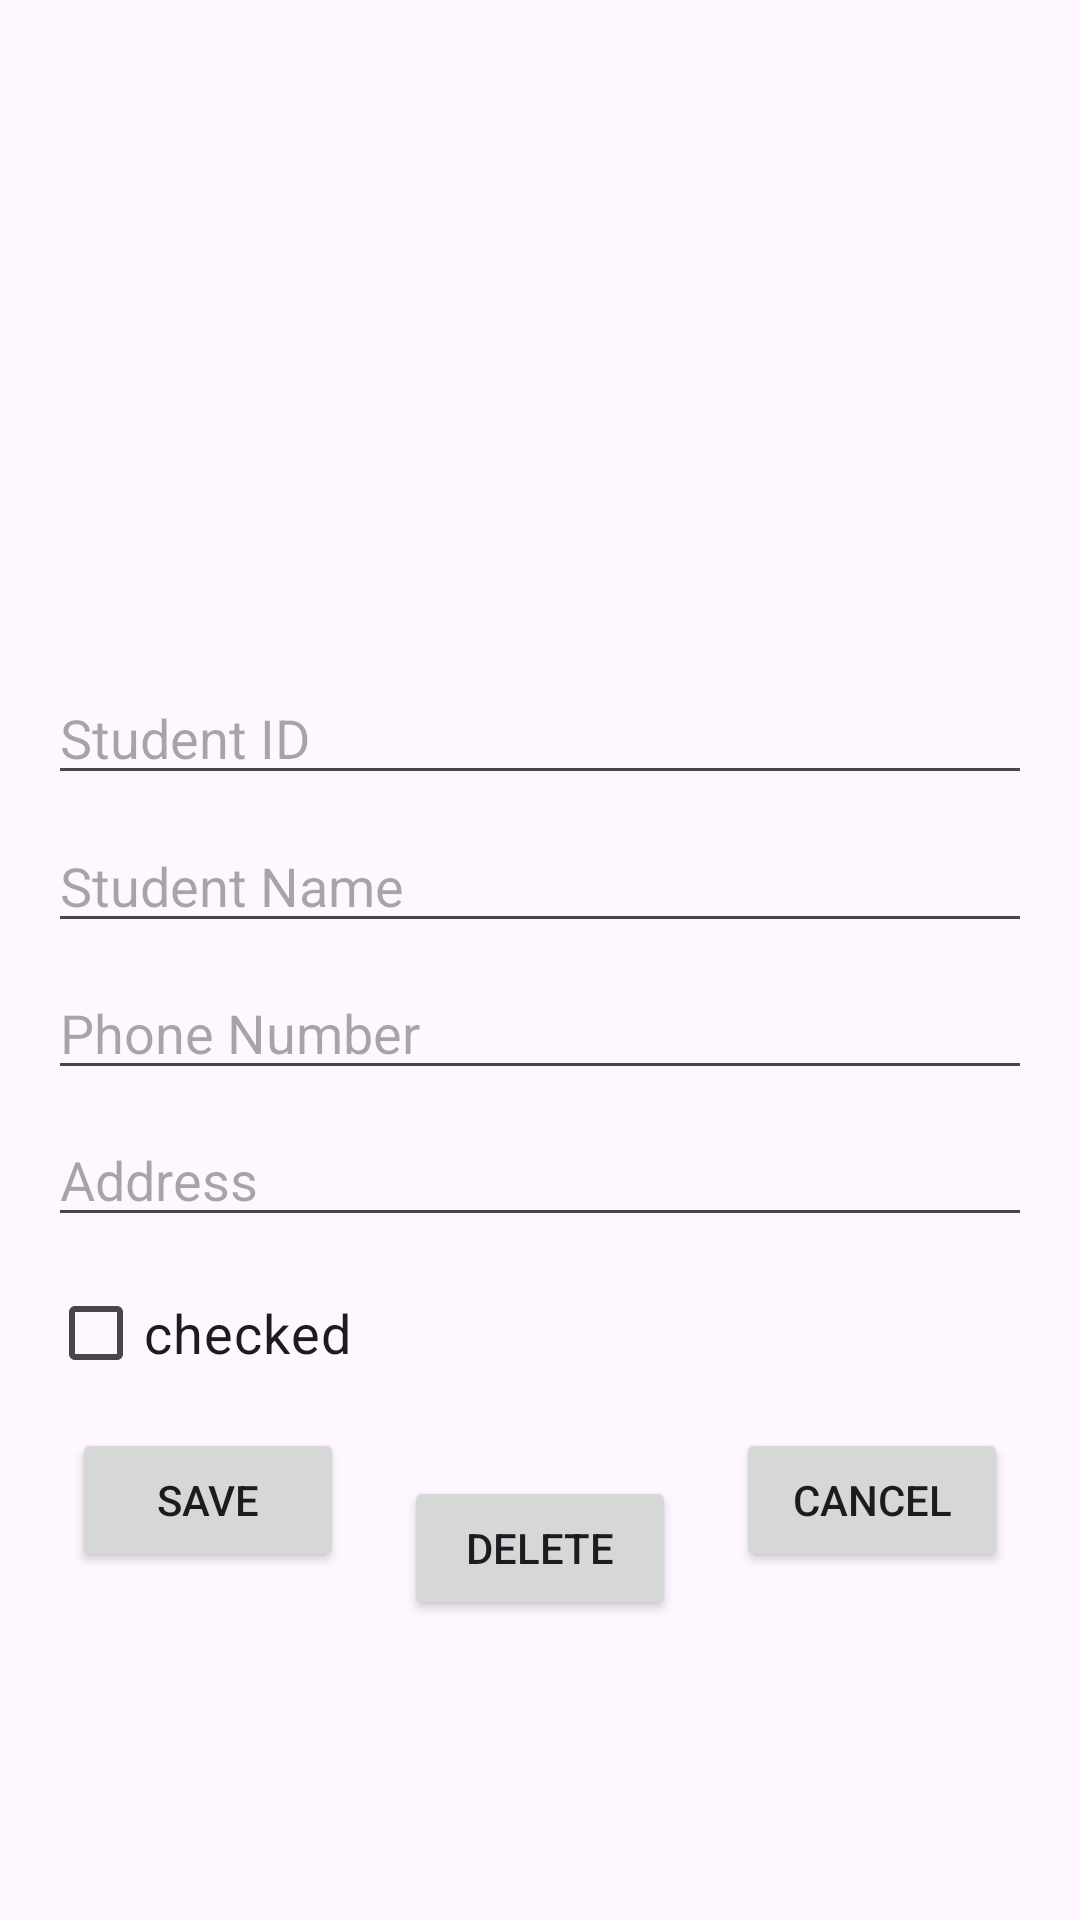

Write the Android layout XML for this screen, with the resource values it uses.
<!-- AndroidManifest.xml: application theme Theme.StudentsListApp -->
<!-- res/layout/activity_edit_student.xml -->
<?xml version="1.0" encoding="utf-8"?>
<androidx.constraintlayout.widget.ConstraintLayout xmlns:android="http://schemas.android.com/apk/res/android"
    xmlns:app="http://schemas.android.com/apk/res-auto"
    xmlns:tools="http://schemas.android.com/tools"
    android:id="@+id/main"
    android:layout_width="match_parent"
    android:layout_height="match_parent"
    tools:context=".EditStudentActivity">

    <androidx.constraintlayout.widget.ConstraintLayout
        android:layout_width="match_parent"
        android:layout_height="match_parent"
        android:orientation="vertical"
        android:padding="16dp"
        tools:layout_editor_absoluteX="-16dp"
        tools:layout_editor_absoluteY="-16dp">

        <ImageView
            android:id="@+id/studentImage"
            android:layout_width="150dp"
            android:layout_height="150dp"
            android:layout_gravity="center_vertical"
            android:layout_marginTop="50dp"
            android:src="@drawable/logo"
            app:layout_constraintEnd_toEndOf="parent"
            app:layout_constraintStart_toStartOf="parent"
            app:layout_constraintTop_toTopOf="parent" />

        <EditText
            android:id="@+id/editTextId"
            android:layout_width="match_parent"
            android:layout_height="wrap_content"
            android:hint="Student ID"
            android:inputType="text"
            app:layout_constraintBottom_toTopOf="@+id/editTextName"
            app:layout_constraintEnd_toEndOf="parent"
            app:layout_constraintHorizontal_bias="0.5"
            app:layout_constraintStart_toStartOf="parent"
            app:layout_constraintTop_toBottomOf="@+id/studentImage" />

        <EditText
            android:id="@+id/editTextName"
            android:layout_width="match_parent"
            android:layout_height="wrap_content"
            android:hint="Student Name"
            android:inputType="text"
            app:layout_constraintBottom_toTopOf="@+id/editTextPhone"
            app:layout_constraintEnd_toEndOf="parent"
            app:layout_constraintHorizontal_bias="0.5"
            app:layout_constraintStart_toStartOf="parent"
            app:layout_constraintTop_toBottomOf="@+id/editTextId" />

        <EditText
            android:id="@+id/editTextPhone"
            android:layout_width="match_parent"
            android:layout_height="wrap_content"
            android:hint="Phone Number"
            android:inputType="phone"
            app:layout_constraintBottom_toTopOf="@+id/editTextAddress"
            app:layout_constraintEnd_toEndOf="parent"
            app:layout_constraintHorizontal_bias="0.5"
            app:layout_constraintStart_toStartOf="parent"
            app:layout_constraintTop_toBottomOf="@+id/editTextName" />

        <EditText
            android:id="@+id/editTextAddress"
            android:layout_width="0dp"
            android:layout_height="wrap_content"
            android:hint="Address"
            android:inputType="text"
            app:layout_constraintBottom_toTopOf="@+id/isCkecked"
            app:layout_constraintEnd_toEndOf="parent"
            app:layout_constraintHorizontal_bias="0.5"
            app:layout_constraintStart_toStartOf="parent"
            app:layout_constraintTop_toBottomOf="@+id/editTextPhone" />

        <CheckBox
            android:id="@+id/isCkecked"
            android:layout_width="wrap_content"
            android:layout_height="wrap_content"
            android:text="checked"
            android:textSize="18dp"
            app:layout_constraintBottom_toTopOf="@+id/saveButton"
            app:layout_constraintEnd_toEndOf="parent"
            app:layout_constraintHorizontal_bias="0.0"
            app:layout_constraintStart_toStartOf="parent"
            app:layout_constraintTop_toBottomOf="@+id/editTextAddress" />

        <Button
            android:id="@+id/cancelButton"
            android:layout_width="0dp"
            android:layout_height="wrap_content"
            android:layout_marginStart="10dp"
            android:layout_marginEnd="8dp"
            android:layout_marginBottom="100dp"
            android:text="cancel"
            app:layout_constraintBottom_toBottomOf="parent"
            app:layout_constraintEnd_toEndOf="parent"
            app:layout_constraintStart_toEndOf="@+id/delete_button" />

        <Button
            android:id="@+id/saveButton"
            android:layout_width="0dp"
            android:layout_height="wrap_content"
            android:layout_gravity="center"
            android:layout_marginStart="8dp"
            android:layout_marginEnd="10dp"
            android:layout_marginBottom="100dp"
            android:text="Save"
            app:layout_constraintBottom_toBottomOf="parent"
            app:layout_constraintEnd_toStartOf="@+id/delete_button"
            app:layout_constraintHorizontal_chainStyle="spread"
            app:layout_constraintStart_toStartOf="parent" />

        <Button
            android:id="@+id/delete_button"
            android:layout_width="0dp"
            android:layout_height="wrap_content"
            android:layout_marginStart="10dp"
            android:layout_marginTop="40dp"
            android:layout_marginEnd="10dp"
            android:layout_marginBottom="100dp"
            android:text="delete"
            app:layout_constraintBottom_toBottomOf="parent"
            app:layout_constraintEnd_toStartOf="@+id/cancelButton"
            app:layout_constraintHorizontal_bias="0.504"
            app:layout_constraintStart_toEndOf="@+id/saveButton"
            app:layout_constraintTop_toBottomOf="@+id/isCkecked" />

    </androidx.constraintlayout.widget.ConstraintLayout>
</androidx.constraintlayout.widget.ConstraintLayout>
<!-- resources referenced by this layout -->
<resources>
  <style name="Theme.StudentsListApp" parent="Base.Theme.StudentsListApp" />
  <style name="Base.Theme.StudentsListApp" parent="Theme.Material3.DayNight.NoActionBar">
          
          
      </style>
</resources>
